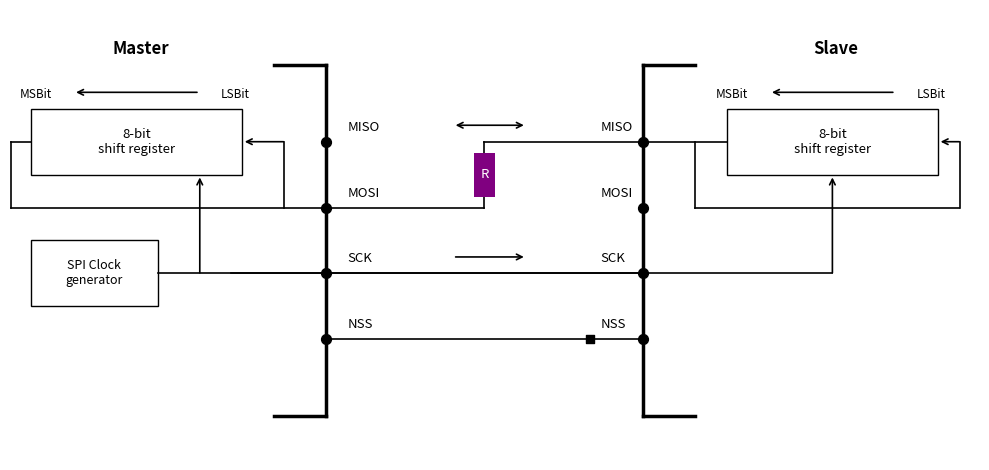

Source code (Python):
import matplotlib.pyplot as plt
from matplotlib import patches

# 1. Canvas & Coordinate System Setup
fig, ax = plt.subplots(figsize=(10, 4.8), dpi=120)
ax.set_xlim(0, 92)
ax.set_ylim(14, 55)
ax.axis("off")

# 2. Master / Slave Outer Brackets & Titles
# Master Bracket (Left)
ax.plot([30, 30], [18, 50], color="black", lw=2.5)
ax.plot([30, 25], [50, 50], color="black", lw=2.5)
ax.plot([30, 25], [18, 18], color="black", lw=2.5)
ax.text(12.4, 51, "Master", fontsize=12, ha="center", fontweight="bold")

# Slave Bracket (Right)
ax.plot([60, 60], [18, 50], color="black", lw=2.5)
ax.plot([60, 65], [50, 50], color="black", lw=2.5)
ax.plot([60, 65], [18, 18], color="black", lw=2.5)
ax.text(78.3, 51, "Slave", fontsize=12, ha="center", fontweight="bold")

# 3. Functional Blocks (Shift Registers, Resister & Clock Generator)
# Master Shift Register
rect_m = patches.Rectangle((2, 40), 20, 6, facecolor="white", edgecolor="black")
ax.add_patch(rect_m)
ax.text(12, 43, "8-bit\nshift register", fontsize=9.5, ha="center", va="center")

# Slave Shift Register
rect_s = patches.Rectangle((68, 40), 20, 6, facecolor="white", edgecolor="black")
ax.add_patch(rect_s)
ax.text(78, 43, "8-bit\nshift register", fontsize=9.5, ha="center", va="center")

# Central Resister (R) Block
rect_r = patches.Rectangle(
    (44, 38), 2, 4, facecolor="purple", edgecolor="none", zorder=3
)
ax.add_patch(rect_r)
ax.text(45, 40, "R", fontsize=9.5, ha="center", va="center", color="white", zorder=4)

# SPI Clock Generator
rect_clk = patches.Rectangle((2, 28), 12, 6, facecolor="white", edgecolor="black")
ax.add_patch(rect_clk)
ax.text(8, 31, "SPI Clock\ngenerator", fontsize=9, ha="center", va="center")

# 4. Bit Order Annotations (MSBit <--- LSBit)
# Master Bit Order
ax.annotate(
    "",
    xy=(6, 47.5),
    xytext=(18, 47.5),
    arrowprops={"arrowstyle": "->", "lw": 1.2, "color": "black"},
)
ax.text(4, 47, "MSBit", fontsize=8.5, ha="right")
ax.text(20, 47, "LSBit", fontsize=8.5, ha="left")

# Slave Bit Order
ax.annotate(
    "",
    xy=(72, 47.5),
    xytext=(84, 47.5),
    arrowprops={"arrowstyle": "->", "lw": 1.2, "color": "black"},
)
ax.text(70, 47, "MSBit", fontsize=8.5, ha="right")
ax.text(86, 47, "LSBit", fontsize=8.5, ha="left")

# 5. Signal Bus Lines & Routing
# Line 1: MISO Line Routing & Master Entry
ax.plot([68, 45], [43, 43], color="black", lw=1.2)
ax.plot([26, 26], [43, 37], color="black", lw=1.2)
ax.annotate(
    "",
    xy=(22, 43),
    xytext=(26.2, 43),
    arrowprops={"arrowstyle": "->", "lw": 1.2, "color": "black"},
)

# Line 1-1: Master Output -> MOSI Loop
ax.plot([0.1, 2], [43, 43], color="black", lw=1.2)
ax.plot([0.1, 0.1], [43, 37], color="black", lw=1.2)
ax.plot([0.1, 30], [37, 37], color="black", lw=1.2)

# Line 2: MOSI Line Routing & Slave Entry Loop
ax.plot([45, 45], [43, 37], color="black", lw=1.2)
ax.plot([30, 45], [37, 37], color="black", lw=1.2)
ax.plot([65, 90], [37, 37], color="black", lw=1.2)
ax.plot([65, 65], [37, 43], color="black", lw=1.2)
ax.plot([90.1, 90.1], [37, 43], color="black", lw=1.2)
ax.annotate(
    "",
    xy=(88, 43),
    xytext=(90.3, 43),
    arrowprops={"arrowstyle": "->", "lw": 1.2, "color": "black"},
)

# Line 3: SCK (Serial Clock) Lines & Inputs
ax.plot([21, 60], [31, 31], color="black", lw=1.2)
ax.plot([14, 78], [31, 31], color="black", lw=1.2)
ax.annotate(
    "",
    xy=(18, 40),
    xytext=(18, 30.8),
    arrowprops={"arrowstyle": "->", "lw": 1.2, "color": "black"},
)
ax.annotate(
    "",
    xy=(78, 40),
    xytext=(78, 30.8),
    arrowprops={"arrowstyle": "->", "lw": 1.2, "color": "black"},
)

# Line 4: NSS (Slave Select) Line & Square Marker
ax.plot([30, 60], [25, 25], color="black", lw=1.2)
ax.scatter([55], [25], marker="s", s=40, color="black", edgecolor="black")

# 6. Junction Dots & Text Annotations
# Junction Points (Dots)
for y_pos in [43, 37, 31, 25]:
    ax.scatter([30], [y_pos], color="black", s=50)
    ax.scatter([60], [y_pos], color="black", s=50)

# Bus Text Labels
ax.text(32, 44, "MISO", fontsize=9.5)
ax.text(56, 44, "MISO", fontsize=9.5)
ax.text(32, 38, "MOSI", fontsize=9.5)
ax.text(56, 38, "MOSI", fontsize=9.5)
ax.text(32, 32, "SCK", fontsize=9.5)
ax.text(56, 32, "SCK", fontsize=9.5)
ax.text(32, 26, "NSS", fontsize=9.5)
ax.text(56, 26, "NSS", fontsize=9.5)

# Directional Arrows on Bus Lines
ax.annotate(
    "",
    xy=(42, 44.5),
    xytext=(49, 44.5),
    arrowprops={"arrowstyle": "<->", "lw": 1.2, "color": "black"},
)
ax.annotate(
    "",
    xy=(42, 32.5),
    xytext=(49, 32.5),
    arrowprops={"arrowstyle": "<-", "lw": 1.2, "color": "black"},
)

# 7. Render & Export Image
plt.tight_layout()
plt.savefig("half-duplex-communication.svg", format="svg", dpi=300)
